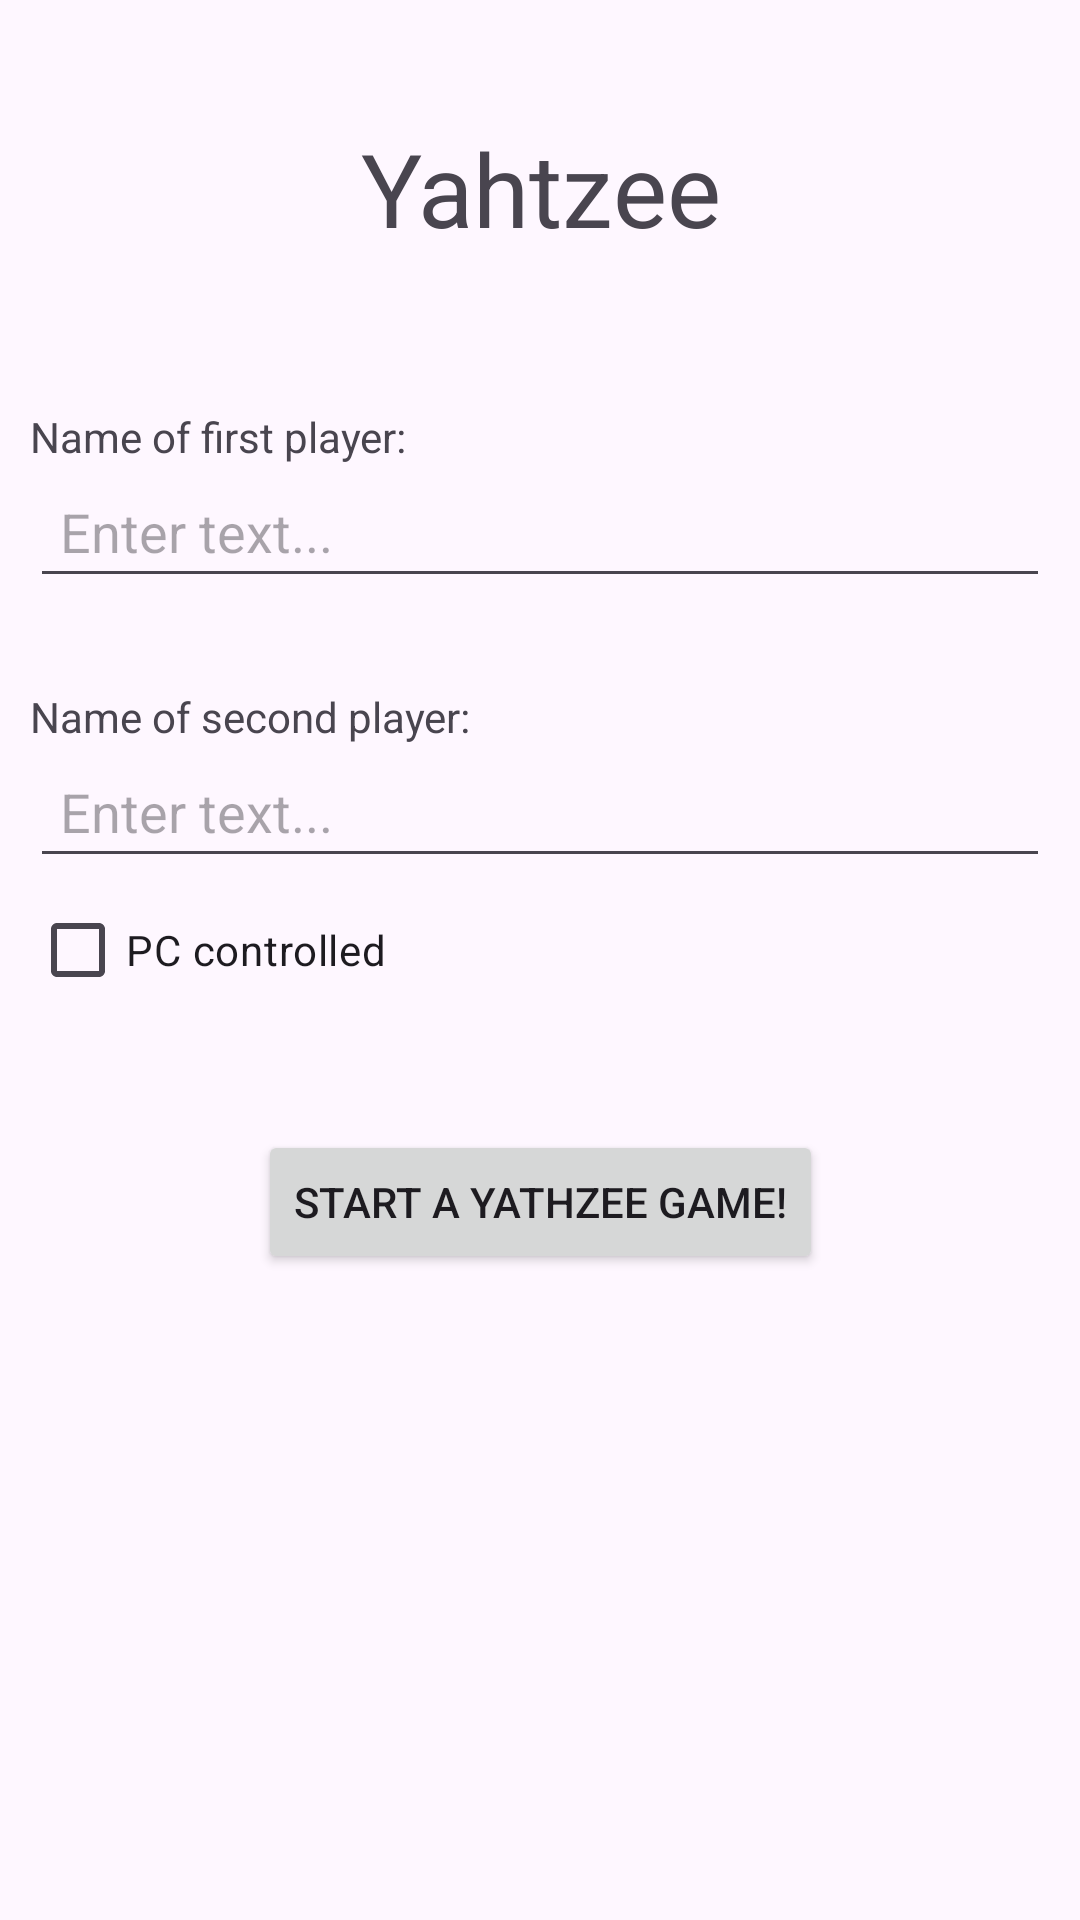

Write the Android layout XML for this screen, with the resource values it uses.
<!-- AndroidManifest.xml: application theme Theme.Yathzee -->
<!-- res/layout/fragment_mainmenu.xml -->
<?xml version="1.0" encoding="utf-8"?>
<ScrollView xmlns:android="http://schemas.android.com/apk/res/android"
    xmlns:app="http://schemas.android.com/apk/res-auto"
    xmlns:tools="http://schemas.android.com/tools"
    android:layout_width="match_parent"
    android:layout_height="match_parent">


<androidx.constraintlayout.widget.ConstraintLayout
    android:layout_width="match_parent"
    android:layout_height="wrap_content"
    android:visibility="visible"
    tools:context=".Fragment_MainMenu">
    <TextView
        android:id="@+id/textView3"
        android:layout_width="wrap_content"
        android:layout_height="wrap_content"
        android:layout_marginTop="40dp"
        android:text="Yahtzee"
        android:textAlignment="center"
        android:textSize="34sp"
        app:layout_constraintEnd_toEndOf="parent"
        app:layout_constraintStart_toStartOf="parent"
        app:layout_constraintTop_toTopOf="parent" />

    <androidx.constraintlayout.widget.ConstraintLayout
        android:id="@+id/constraintLayout"
        android:layout_width="match_parent"
        android:layout_height="wrap_content"
        android:layout_marginTop="136dp"
        android:layout_marginStart="10dp"
        android:layout_marginEnd="10dp"

        app:layout_constraintEnd_toEndOf="parent"
        app:layout_constraintStart_toStartOf="parent"
        app:layout_constraintTop_toTopOf="parent">

        <TextView
            android:id="@+id/tv_player1"
            android:layout_width="wrap_content"
            android:layout_height="wrap_content"
            android:text="@string/name_of_first_player"
            app:layout_constraintStart_toStartOf="parent"
            app:layout_constraintTop_toTopOf="parent" />

        <EditText
            android:id="@+id/txtinput_player1"
            android:layout_width="match_parent"
            android:layout_height="wrap_content"
            android:autofillHints=""
            android:hint="@string/enter_text"
            android:inputType="text"
            android:padding="10dp"
            app:layout_constraintTop_toBottomOf="@id/tv_player1"
            app:layout_constraintStart_toStartOf="parent" />

    </androidx.constraintlayout.widget.ConstraintLayout>
    <androidx.constraintlayout.widget.ConstraintLayout
        android:id="@+id/constraintLayout2"
        android:layout_width="match_parent"
        android:layout_height="wrap_content"
        android:layout_marginTop="30dp"
        android:layout_marginStart="10dp"
        android:layout_marginEnd="10dp"

        app:layout_constraintEnd_toEndOf="parent"
        app:layout_constraintStart_toStartOf="parent"
        app:layout_constraintTop_toBottomOf="@id/constraintLayout">

        <TextView
            android:id="@+id/tv_player2"
            android:layout_width="wrap_content"
            android:layout_height="wrap_content"
            android:text="@string/name_of_second_player"
            app:layout_constraintStart_toStartOf="parent"
            app:layout_constraintTop_toTopOf="parent" />

        <EditText
            android:id="@+id/txtinput_player2"
            android:layout_width="match_parent"
            android:layout_height="wrap_content"
            android:autofillHints=""
            android:hint="@string/enter_text"
            android:inputType="text"
            android:padding="10dp"
            app:layout_constraintTop_toBottomOf="@id/tv_player2"
            app:layout_constraintStart_toStartOf="parent" />

        <CheckBox
            android:id="@+id/checkbox_pc"
            android:layout_width="match_parent"
            android:layout_height="wrap_content"
            android:text="PC controlled"
            android:visibility="visible"
            app:layout_constraintStart_toStartOf="parent"
            app:layout_constraintTop_toBottomOf="@id/txtinput_player2" />
    </androidx.constraintlayout.widget.ConstraintLayout>
    <Button
        android:id="@+id/btn_start"
        android:layout_width="wrap_content"
        android:layout_height="wrap_content"
        android:layout_marginTop="36dp"
        android:text="@string/start_yathzee_game"
        app:layout_constraintEnd_toEndOf="parent"
        app:layout_constraintStart_toStartOf="parent"
        app:layout_constraintTop_toBottomOf="@+id/constraintLayout2" />

</androidx.constraintlayout.widget.ConstraintLayout>
</ScrollView>
<!-- resources referenced by this layout -->
<resources>
  <string name="enter_text">Enter text...</string>
  <string name="name_of_first_player">Name of first player:</string>
  <string name="name_of_second_player">Name of second player:</string>
  <string name="start_yathzee_game">start a yathzee game!</string>
  <style name="Theme.Yathzee" parent="Base.Theme.Yathzee" />
  <style name="Base.Theme.Yathzee" parent="Theme.Material3.DayNight.NoActionBar">
          
          
      </style>
</resources>
